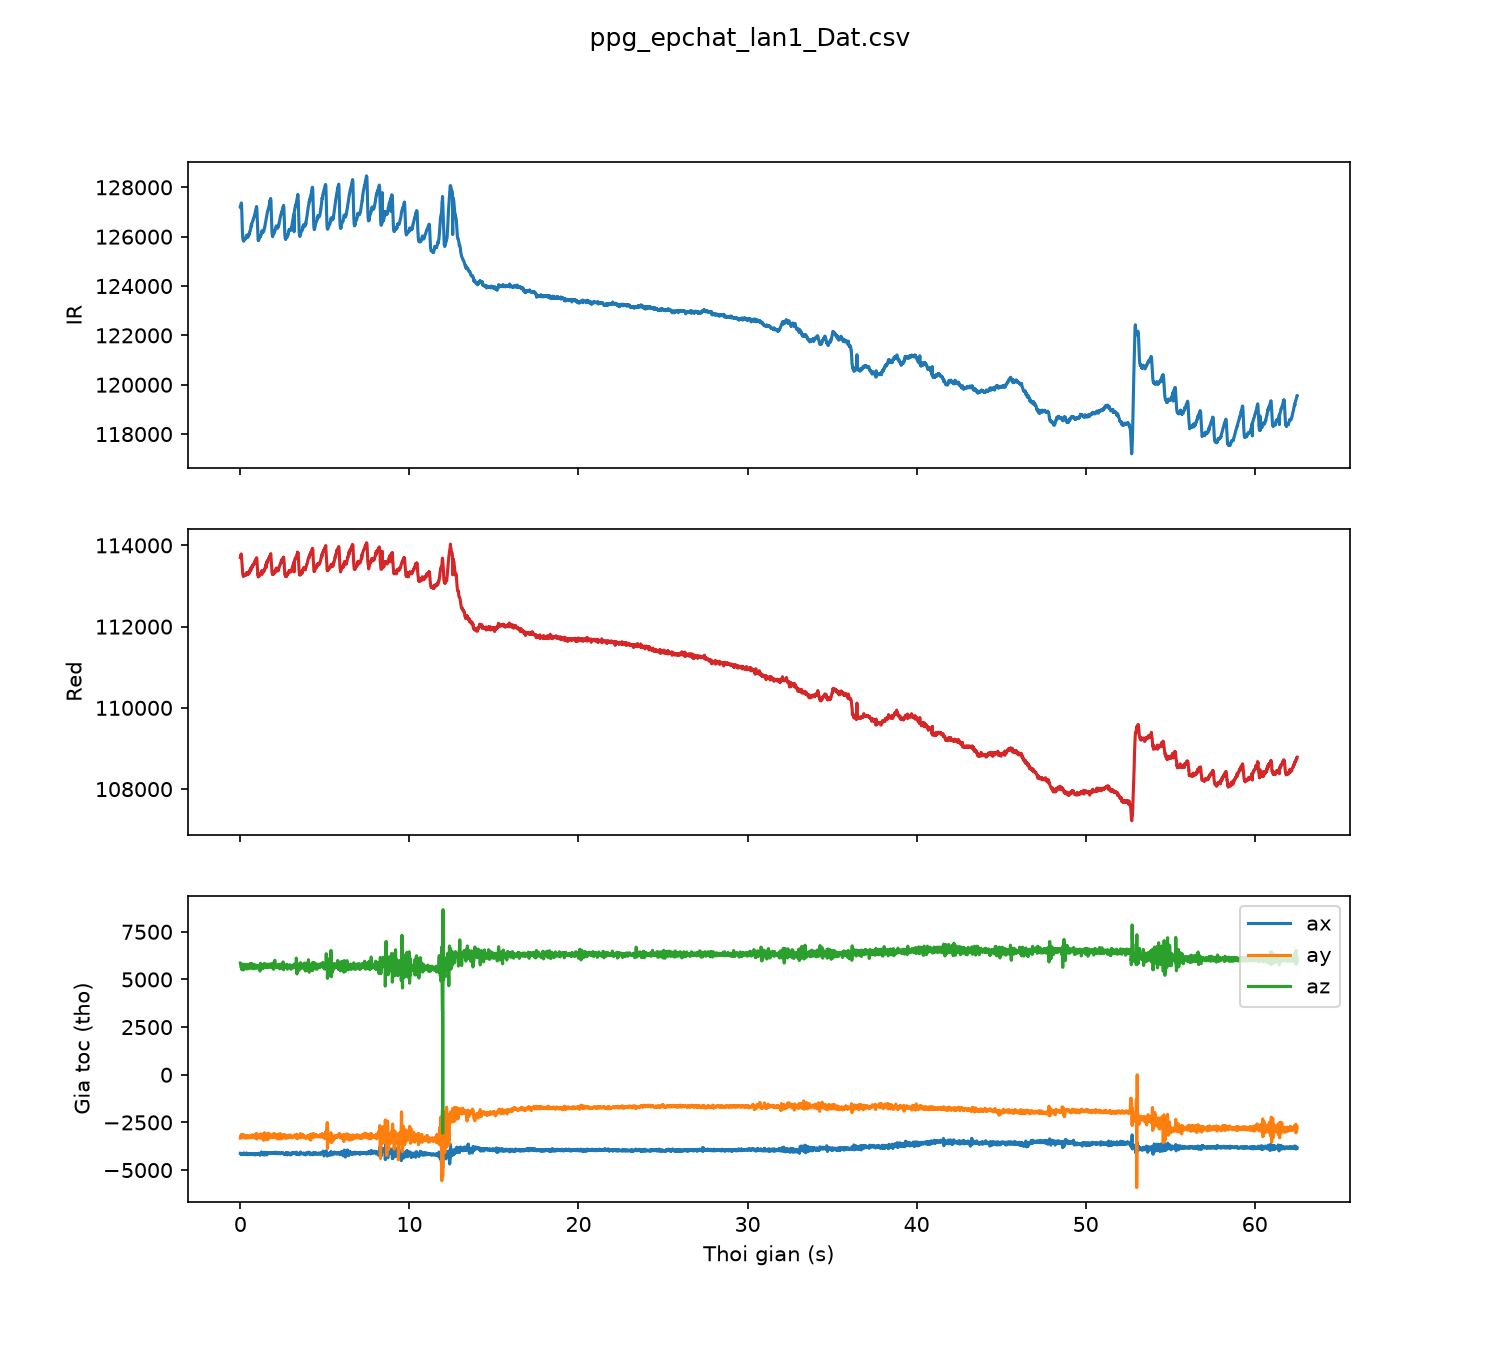

The table this chart was drawn from, first rows:
sample, t_s, red, ir, ax, ay, az
0, 0.00, 113700, 127194, -4118, -3322, 5863
1, 0.01, 113706, 127198, -4118, -3322, 5863
2, 0.02, 113743, 127263, -4118, -3322, 5863
3, 0.03, 113727, 127285, -4124, -3215, 5684
4, 0.04, 113730, 127318, -4124, -3215, 5684
5, 0.05, 113790, 127341, -4178, -3180, 5646
6, 0.06, 113762, 127368, -4183, -3129, 5611
7, 0.07, 113731, 127307, -4161, -3264, 5638
8, 0.08, 113682, 127142, -4185, -3269, 5565
9, 0.09, 113612, 126934, -4185, -3256, 5517
10, 0.10, 113547, 126658, -4184, -3226, 5507
11, 0.11, 113449, 126430, -4186, -3300, 5601
12, 0.12, 113381, 126236, -4190, -3307, 5626
13, 0.13, 113351, 126082, -4187, -3273, 5731
14, 0.14, 113309, 125975, -4148, -3187, 5802
15, 0.15, 113279, 125909, -4183, -3285, 5770
16, 0.16, 113282, 125881, -4178, -3242, 5707
17, 0.17, 113273, 125856, -4190, -3176, 5599
18, 0.18, 113232, 125840, -4166, -3136, 5517
19, 0.19, 113249, 125875, -4169, -3257, 5505
20, 0.20, 113256, 125817, -4129, -3272, 5645
21, 0.21, 113257, 125854, -4101, -3253, 5787
22, 0.22, 113273, 125898, -4101, -3253, 5787
23, 0.23, 113261, 125921, -4120, -3287, 5763
24, 0.24, 113270, 125917, -4168, -3277, 5712
25, 0.25, 113278, 125925, -4144, -3244, 5632
26, 0.26, 113274, 125913, -4179, -3178, 5599
27, 0.27, 113282, 125914, -4151, -3214, 5564
28, 0.28, 113273, 125905, -4133, -3235, 5675
29, 0.29, 113269, 125906, -4130, -3224, 5791
30, 0.30, 113266, 125905, -4131, -3225, 5796
31, 0.31, 113280, 125919, -4159, -3326, 5717
32, 0.32, 113280, 125944, -4175, -3268, 5671
33, 0.33, 113293, 125942, -4175, -3210, 5650
34, 0.34, 113270, 125998, -4172, -3210, 5626
35, 0.35, 113315, 126029, -4147, -3273, 5672
36, 0.36, 113321, 126041, -4102, -3293, 5695
37, 0.37, 113313, 126062, -4127, -3311, 5687
38, 0.38, 113323, 126046, -4175, -3258, 5550
39, 0.39, 113313, 126036, -4189, -3227, 5561
40, 0.40, 113322, 126022, -4168, -3208, 5625
41, 0.41, 113338, 126038, -4175, -3187, 5722
42, 0.42, 113279, 126024, -4134, -3255, 5787
43, 0.43, 113304, 126059, -4195, -3301, 5773
44, 0.44, 113303, 125969, -4158, -3264, 5766
45, 0.45, 113314, 126001, -4168, -3237, 5568
46, 0.46, 113294, 126037, -4168, -3237, 5568
47, 0.47, 113308, 126023, -4182, -3211, 5645
48, 0.48, 113329, 126040, -4173, -3305, 5650
49, 0.49, 113297, 126055, -4173, -3305, 5650
50, 0.50, 113323, 126055, -4173, -3305, 5650
51, 0.51, 113334, 126099, -4173, -3305, 5650
52, 0.52, 113315, 126117, -4137, -3222, 5606
53, 0.53, 113346, 126139, -4137, -3222, 5606
54, 0.54, 113347, 126107, -4142, -3289, 5707
55, 0.55, 113346, 126190, -4142, -3289, 5707
56, 0.56, 113394, 126197, -4168, -3275, 5738
57, 0.57, 113361, 126222, -4164, -3223, 5834
58, 0.58, 113371, 126225, -4160, -3239, 5652
59, 0.59, 113392, 126267, -4171, -3240, 5636
... 6,192 more rows
